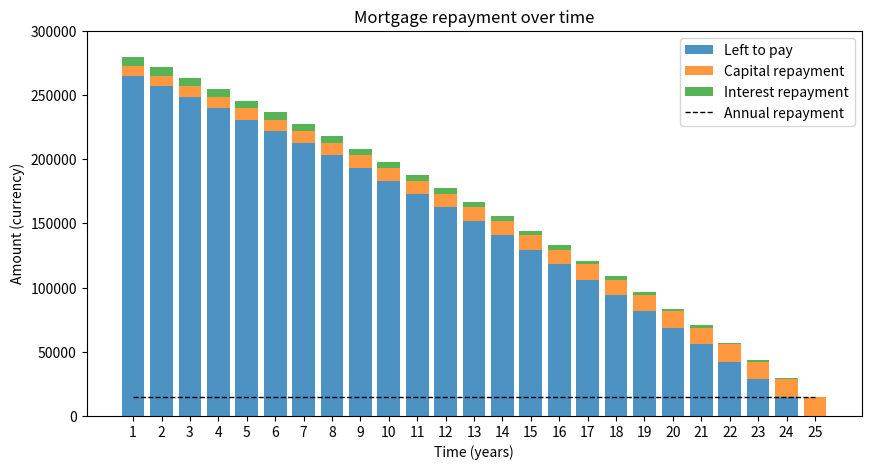

The matplotlib source for this figure:
#
# Author: Anna Hernandez Duran
# Date: November 2018
#
#


# import libraries
import matplotlib.pyplot as plt
import numpy as np
import pandas as pd

# define global variables
borrowed = 273000.0
interest_rate = 0.025
mortgage_length = 25
repayment_divident = (1.0-(1/(1+interest_rate)**mortgage_length))*(1/interest_rate)
annual_repayment = borrowed * 1.0/repayment_divident
monthly_repayment = annual_repayment/12.0

# create tracking arrays
interests = np.empty((0, mortgage_length))
lefttopay = np.empty((0, mortgage_length))
capitals = np.empty((0, mortgage_length))

working_borrowed = borrowed

# loop through mortgage years to calculate the payments per year
for year in range(mortgage_length):
    on_interests = working_borrowed*0.025
    interests = np.append(interests, on_interests)
    on_capital = annual_repayment - on_interests
    capitals = np.append(capitals, on_capital)
    #print('Repayment divident: {}'.format(repayment_divident))
    #print('Annual repayment: {}'.format(annual_repayment))
    #print('Monthly repayment: {}'.format(monthly_repayment))
    #print('Annual repayment going to interests: {}'.format(on_interests))
    #print('Annual repayment going to capital: {}'.format(on_capital))

    working_borrowed -= on_capital
    lefttopay = np.append(lefttopay, working_borrowed)
    print('Year {}: {} to pay, {} on interests, {} on capital. Left to pay: {}'.format(year+1, round(annual_repayment,2), round(on_interests,2), round(on_capital,2), round(working_borrowed,2)))

# --------------------- MAKE PLOT --------------------------

# create figure
plt.figure(1, figsize=(10,5))

# add stacked bar plot
p1 = plt.bar(np.arange(1,mortgage_length+1), lefttopay, alpha=0.8)
p2 = plt.bar(np.arange(1,mortgage_length+1), capitals, bottom=lefttopay, alpha=0.8)
p3 = plt.bar(np.arange(1,mortgage_length+1), interests, bottom=lefttopay+capitals, alpha=0.8)
p4 = plt.plot(np.arange(1,mortgage_length+1), [annual_repayment]*mortgage_length,color='black', linestyle='--', linewidth=1)

# add legend and labels, adjust y axis limits
plt.legend((p1[0], p2[0], p3[0], p4[0]), ('Left to pay', 'Capital repayment', 'Interest repayment', 'Annual repayment'))
plt.title('Mortgage repayment over time')
plt.xlabel('Time (years)')
plt.ylabel('Amount (currency)')
plt.yticks(np.arange(0, 300001, 50000))
plt.xticks(np.arange(1,mortgage_length+1,1))
plt.ylim(top=300000)

# show
plt.show()


